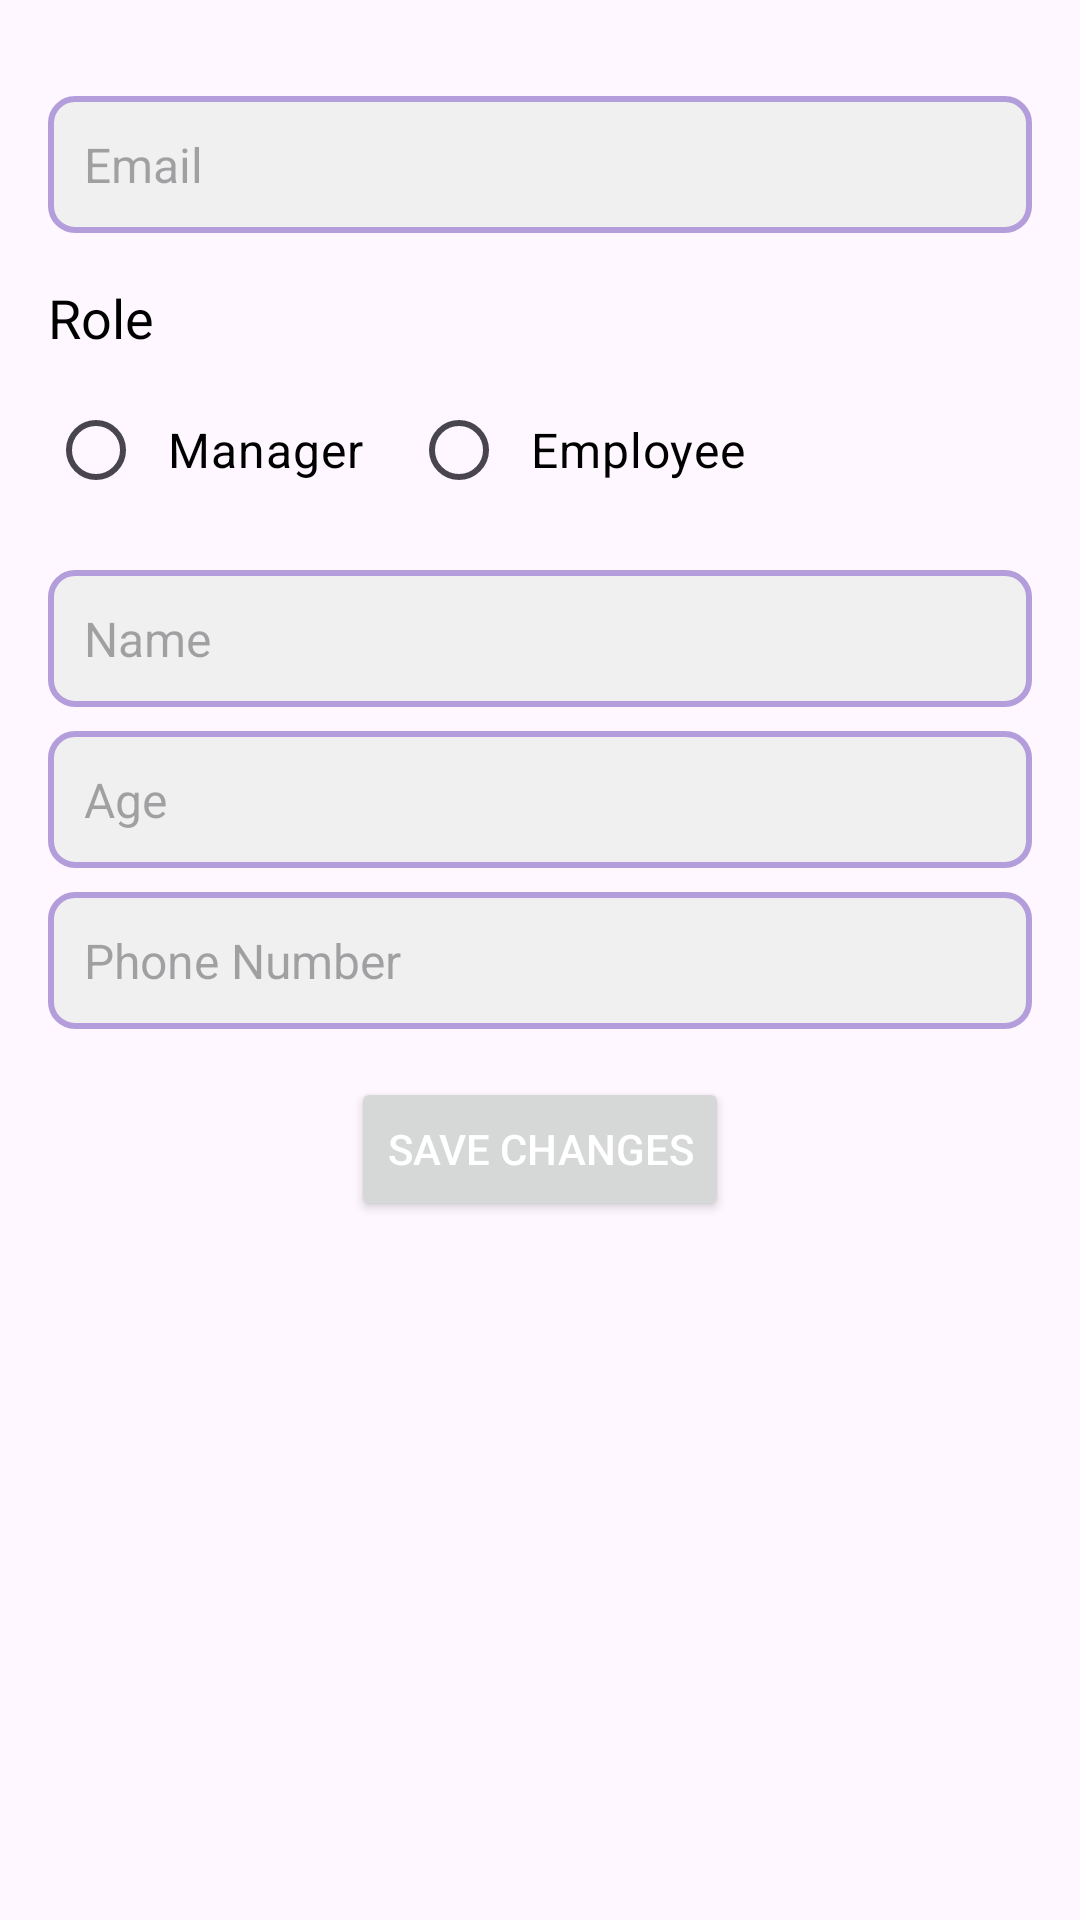

The Android layout XML behind this screen, and the referenced resources:
<!-- AndroidManifest.xml: application theme Theme.StuManage -->
<!-- res/layout/fragment_edit_user.xml -->
<?xml version="1.0" encoding="utf-8"?>
<ScrollView
    xmlns:android="http://schemas.android.com/apk/res/android"
    xmlns:app="http://schemas.android.com/apk/res-auto"
    xmlns:tools="http://schemas.android.com/tools"
    android:layout_width="match_parent"
    android:layout_height="match_parent"
    android:fillViewport="true"
    android:orientation="vertical"
    tools:context=".UserManagement.EditUserFragment">

    <LinearLayout
        android:layout_width="match_parent"
        android:layout_height="wrap_content"
        android:orientation="vertical">

        <LinearLayout
            android:layout_width="match_parent"
            android:layout_height="wrap_content"
            android:orientation="vertical"
            android:padding="16dp">

            <EditText
                android:id="@+id/editEmail"
                android:layout_width="match_parent"
                android:layout_height="wrap_content"
                android:hint="Email"
                android:inputType="text"
                android:layout_marginTop="16dp"
                android:background="@drawable/edit_text_background"
                android:padding="12dp"
                android:textSize="16sp"
                android:textColor="@color/black" />
            <TextView
                android:layout_width="match_parent"
                android:layout_height="wrap_content"
                android:text="Role"
                android:textSize="18sp"
                android:textColor="@color/black"
                android:layout_marginTop="16dp" />


            <RadioGroup
                android:id="@+id/radioGrRole"
                android:layout_width="match_parent"
                android:layout_height="wrap_content"
                android:orientation="horizontal"
                android:layout_marginTop="8dp">

                <RadioButton
                    android:id="@+id/radBtnManager"
                    android:layout_width="wrap_content"
                    android:layout_height="wrap_content"
                    android:text="Manager"
                    android:paddingStart="8dp"
                    android:layout_marginEnd="16dp"
                    android:textSize="16sp"
                    android:textColor="@color/black"/>

                <RadioButton
                    android:id="@+id/radBtnEmployee"
                    android:layout_width="wrap_content"
                    android:layout_height="wrap_content"
                    android:text="Employee"
                    android:paddingStart="8dp"
                    android:textSize="16sp"
                    android:textColor="@color/black"/>
            </RadioGroup>

            
            <EditText
                android:id="@+id/editName"
                android:layout_width="match_parent"
                android:layout_height="wrap_content"
                android:hint="Name"
                android:inputType="text"
                android:layout_marginTop="16dp"
                android:background="@drawable/edit_text_background"
                android:padding="12dp"
                android:textSize="16sp"
                android:textColor="@color/black" />

            
            <EditText
                android:id="@+id/editAge"
                android:layout_width="match_parent"
                android:layout_height="wrap_content"
                android:hint="Age"
                android:inputType="number"
                android:layout_marginTop="8dp"
                android:background="@drawable/edit_text_background"
                android:padding="12dp"
                android:textSize="16sp"
                android:textColor="@color/black" />

            
            <EditText
                android:id="@+id/editPhone"
                android:layout_width="match_parent"
                android:layout_height="wrap_content"
                android:hint="Phone Number"
                android:inputType="phone"
                android:layout_marginTop="8dp"
                android:background="@drawable/edit_text_background"
                android:padding="12dp"
                android:textSize="16sp"
                android:textColor="@color/black" />


            
            <Button
                android:id="@+id/editBtnSave"
                android:layout_width="wrap_content"
                android:layout_height="wrap_content"
                android:text="Save Changes"
                android:layout_gravity="center_horizontal"
                android:layout_marginTop="16dp"/>
        </LinearLayout>

    </LinearLayout>
</ScrollView>
<!-- resources referenced by this layout -->
<resources>
  <color name="black">#FF000000</color>
  <!-- drawable edit_text_background (drawable) -->
  <shape xmlns:android="http://schemas.android.com/apk/res/android"
      android:shape="rectangle">
  
      
      <solid android:color="#F0F0F0" />
  
      
      <stroke
          android:width="2dp"
          android:color="#B39DDB" />
  
      
      <corners android:radius="8dp" />
  
  </shape>
  <style name="Theme.StuManage" parent="Base.Theme.StuManage" />
  <style name="Base.Theme.StuManage" parent="Theme.Material3.DayNight.NoActionBar">
              
              <item name="colorPrimary">@color/lavender</item>
              <item name="colorPrimaryVariant">@color/lavender</item>
              <item name="colorOnPrimary">@color/white</item>
              
              <item name="colorSecondary">@color/teal_200</item>
              <item name="colorSecondaryVariant">@color/teal_700</item>
              <item name="colorOnSecondary">@color/black</item>
              <item name="android:itemBackground">@color/menuBackground</item>
              <item name="android:textColor">@color/menuText</item>
              
              <item name="android:statusBarColor">?attr/colorPrimaryVariant</item>
              
          </style>
  <color name="lavender">#8692f7</color>
  <color name="white">#FFFFFFFF</color>
  <color name="teal_200">#FF03DAC5</color>
  <color name="teal_700">#FF018786</color>
  <color name="menuBackground">#8692f7</color>
  <color name="menuText">#FFFFFFFF</color>
</resources>
